Labelled photos from "dataset-glomeruli", an image-classification folder in fauzanaqil/combination-deep-transfer-learning. The possible labels are: focal, normal, sclerosed.

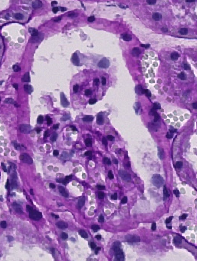
Label: normal

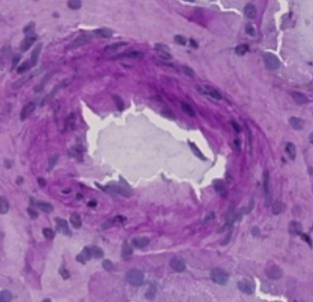
Label: sclerosed

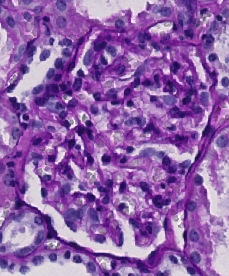
Label: normal

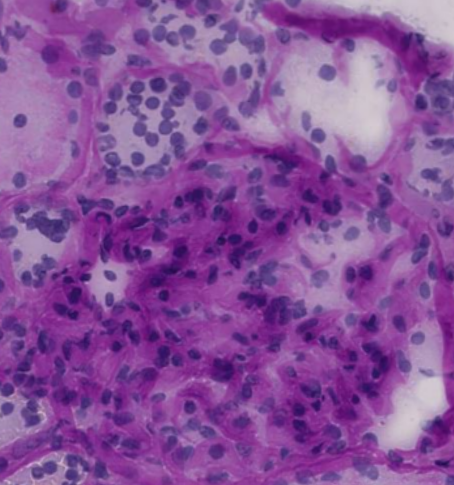
Label: focal

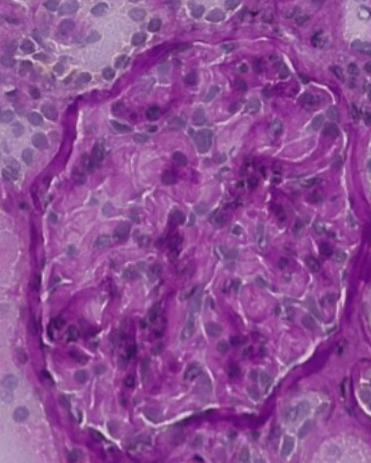
Label: focal

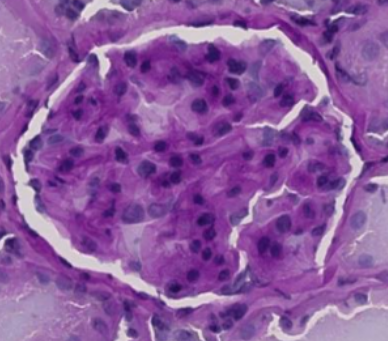
Label: sclerosed
